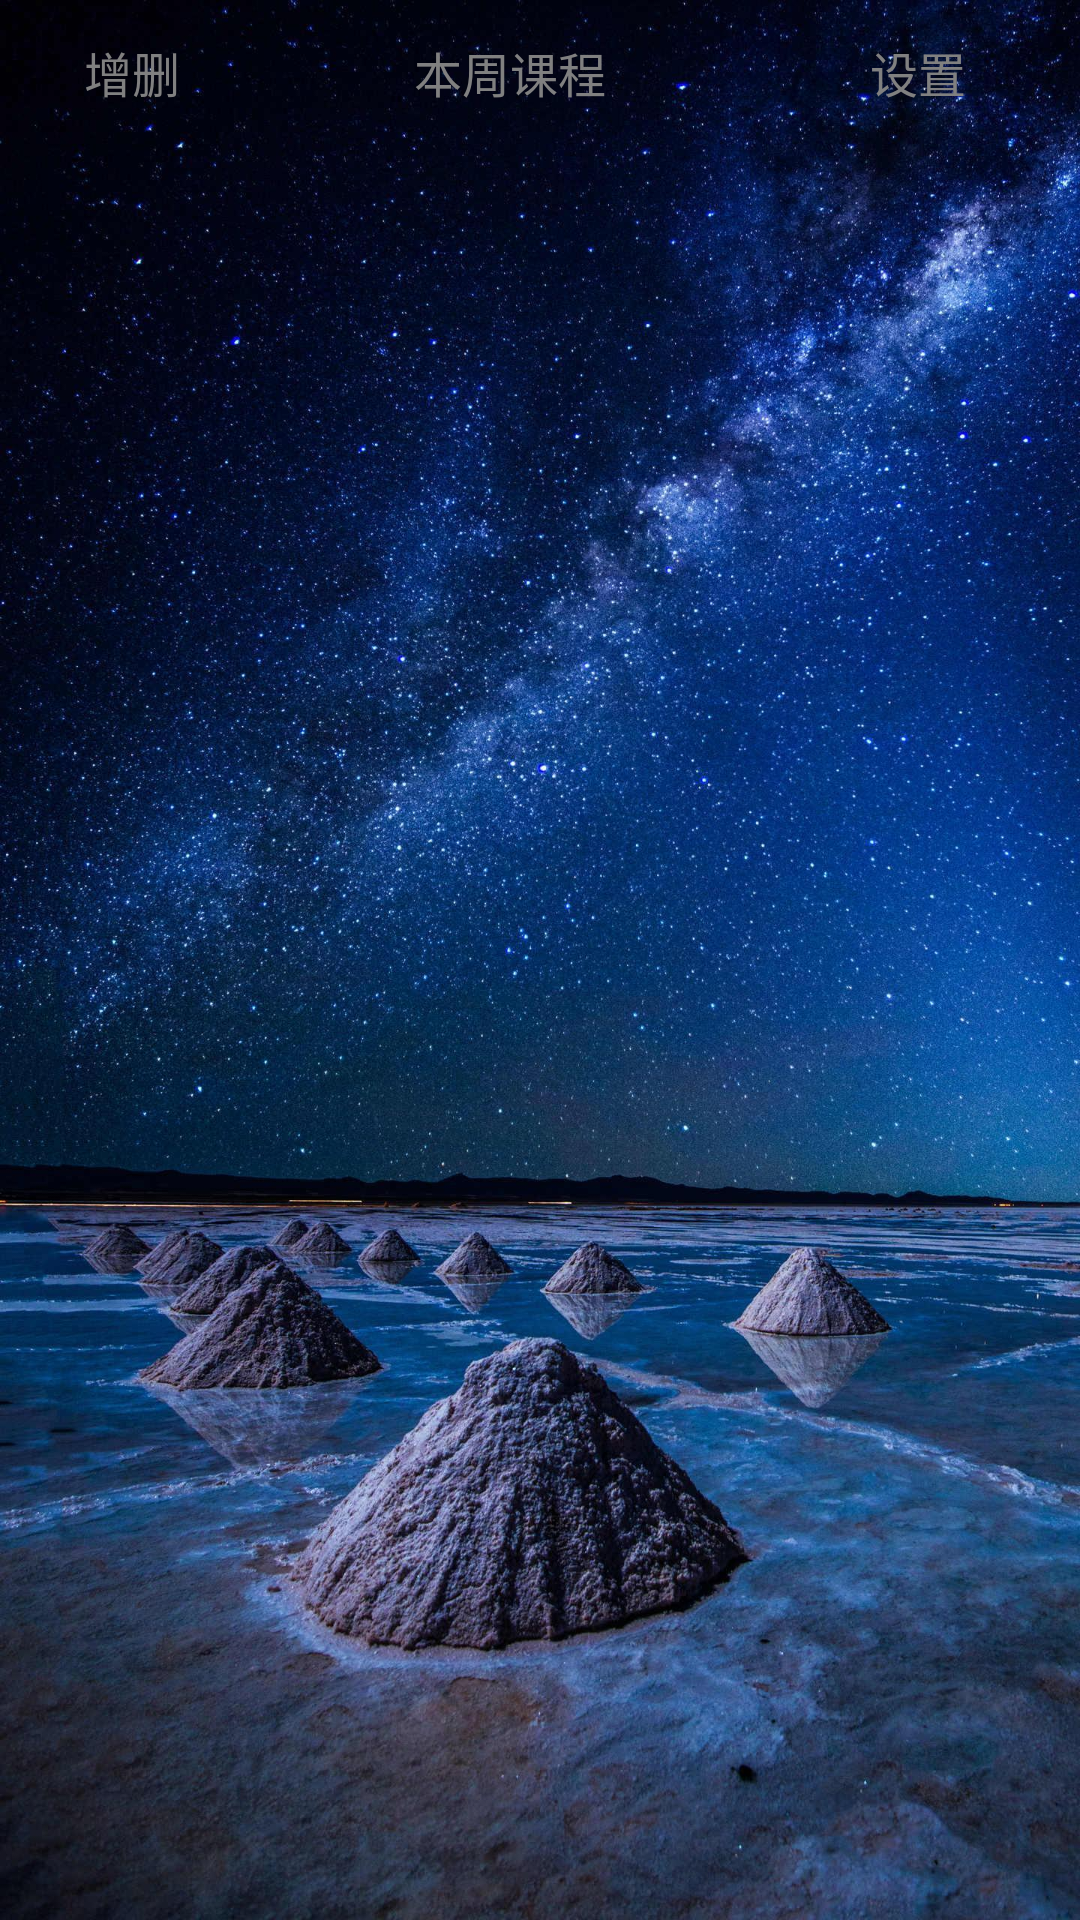

Write the Android layout XML for this screen, with the resource values it uses.
<!-- AndroidManifest.xml: application theme android:Theme.Black -->
<!-- res/layout/activity_control.xml -->
<?xml version="1.0" encoding="utf-8"?>
<RelativeLayout xmlns:android="http://schemas.android.com/apk/res/android"
    android:layout_width="fill_parent"
    android:layout_height="fill_parent"
    android:background="@drawable/background" >

    <ListView
        android:id="@+id/activity_timetable_list"
        android:layout_width="300dip"
        android:layout_height="match_parent"
        android:layout_below="@+id/linearLayout1"
        android:layout_marginLeft="10dp"
        android:clipToPadding="false"
        android:divider="#19999999"
        android:dividerHeight="20dip"
        android:fadingEdge="none"
        android:paddingTop="42dip" />

    <LinearLayout
        android:layout_width="fill_parent"
        android:layout_height="48dip"
        android:background="#00999999"
        android:gravity="center" >

        <Button
            android:id="@+id/activity_timetable_add_bt"
            style="@style/AppTheme"
            android:layout_width="88dp"
            android:layout_height="fill_parent"
            android:background="@android:color/transparent"
            android:text="@string/login_title"
            android:textColor="@android:color/tertiary_text_light"
            android:theme="@android:style/Theme.Translucent" />

        <Button
            android:id="@+id/activity_show_week"
            style="@style/AppTheme"
            android:layout_width="wrap_content"
            android:layout_height="fill_parent"
            android:layout_weight="1.24"
            android:background="#00ffffff"
            android:text="本周课程"
            android:textColor="@android:color/tertiary_text_light" />

        <Button
            android:id="@+id/activity_timetable_setting"
            style="@style/AppTheme"
            android:layout_width="108dp"
            android:layout_height="fill_parent"
            android:background="#00ffffff"
            android:text="@string/opt_title"
            android:textColor="@android:color/tertiary_text_light" />
    </LinearLayout>

</RelativeLayout>
<!-- resources referenced by this layout -->
<resources>
  <!-- drawable background: jpeg bitmap (drawable-hdpi, 579994 bytes) -->
  <string name="login_title">增删</string>
  <string name="opt_title">设置</string>
  <style name="AppTheme" parent="AppBaseTheme">
          
      </style>
  <style name="AppBaseTheme" parent="android:Theme.Light">
          
      </style>
</resources>
